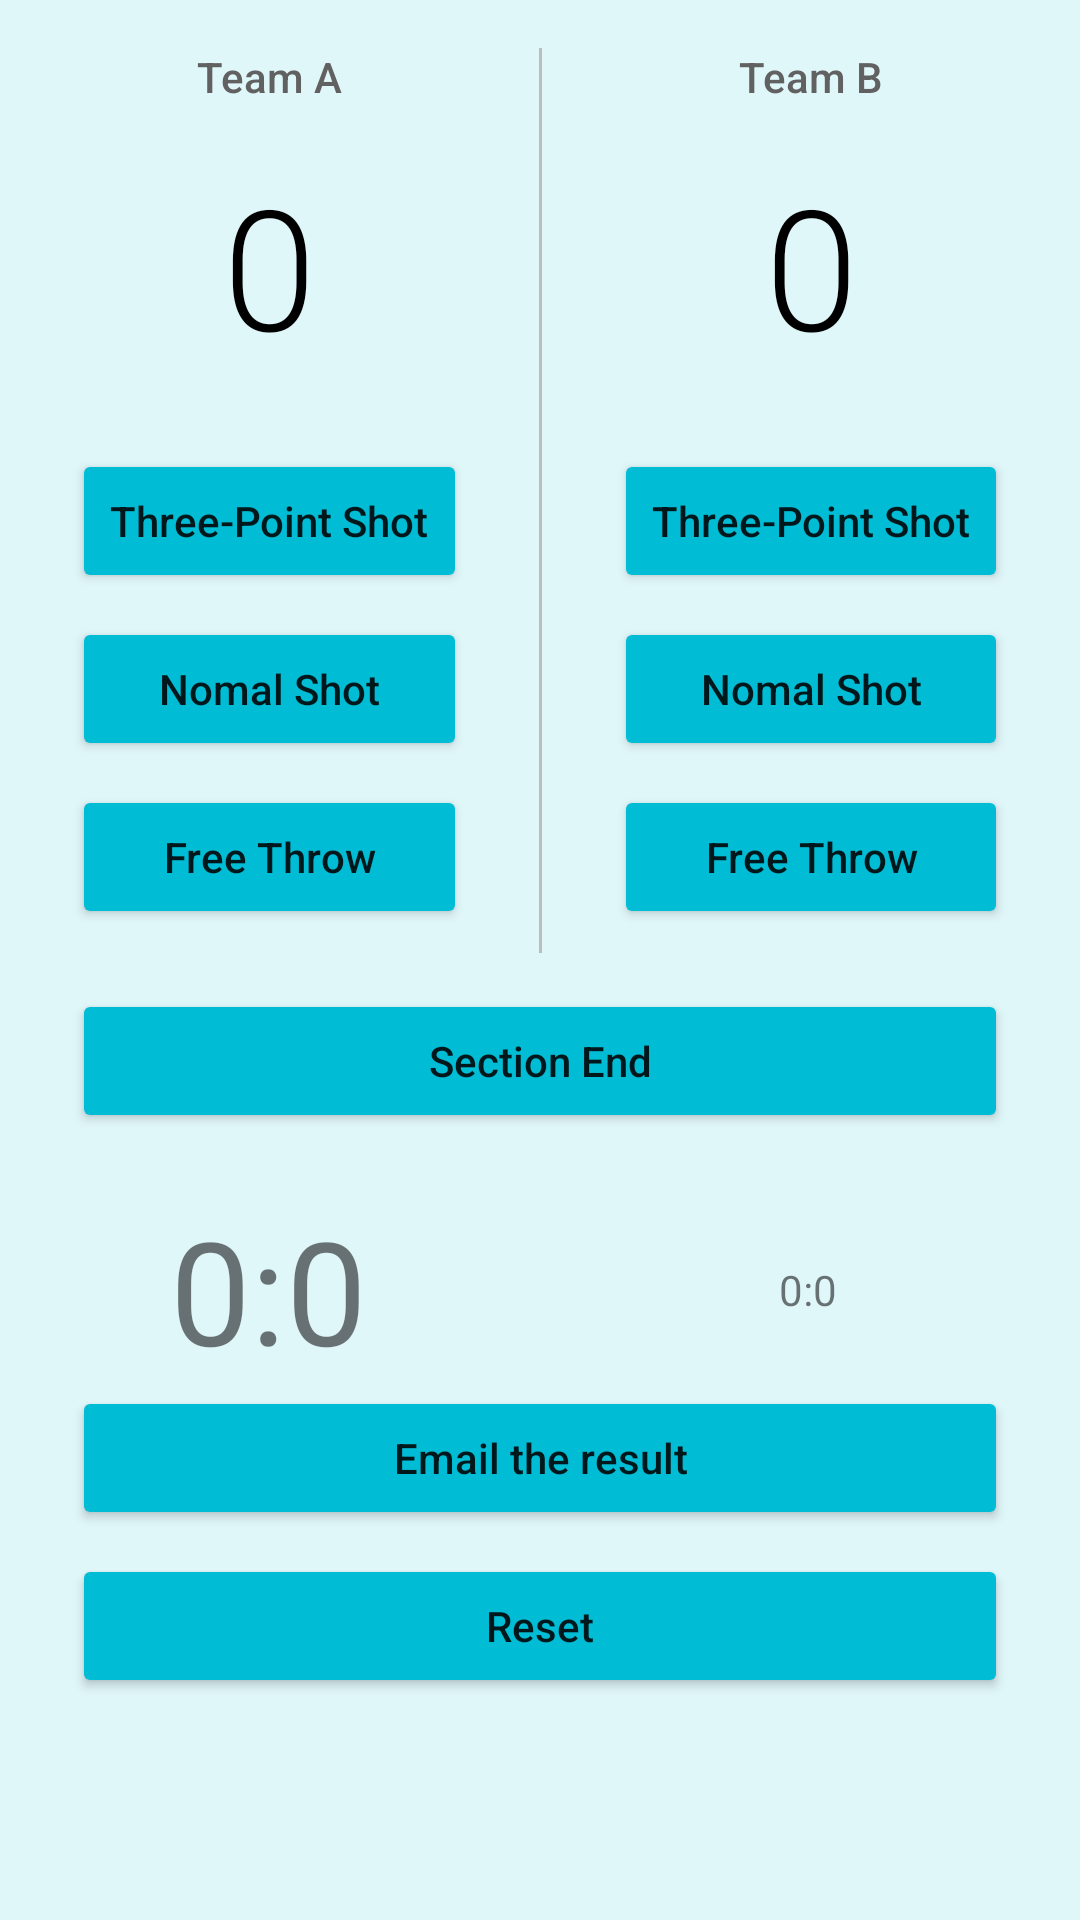

Android layout source for this screen:
<!-- AndroidManifest.xml: application theme AppTheme -->
<!-- res/layout/basketball_score.xml -->
<?xml version="1.0" encoding="utf-8"?>
<LinearLayout xmlns:android="http://schemas.android.com/apk/res/android"
    android:layout_width="match_parent"
    android:layout_height="match_parent"
    android:orientation="vertical">

    <ScrollView
        android:layout_width="match_parent"
        android:layout_height="wrap_content">

        <LinearLayout
            android:layout_width="match_parent"
            android:layout_height="wrap_content"
            android:orientation="vertical">

            <LinearLayout
                android:layout_width="match_parent"
                android:layout_height="wrap_content">

                <LinearLayout
                    android:layout_width="match_parent"
                    android:layout_height="wrap_content"
                    android:layout_weight="1"
                    android:orientation="vertical">

                    <TextView
                        android:layout_width="match_parent"
                        android:layout_height="wrap_content"
                        android:fontFamily="sans-serif-medium"
                        android:gravity="center_horizontal"
                        android:padding="16dp"
                        android:text="Team A"
                        android:textColor="#616161"
                        android:textSize="14sp" />

                    <TextView
                        android:id="@+id/team_a_scoreA_bas"
                        android:layout_width="match_parent"
                        android:layout_height="wrap_content"
                        android:fontFamily="sans-serif-light"
                        android:gravity="center_horizontal"
                        android:paddingBottom="24dp"
                        android:text="0"
                        android:textColor="#000000"
                        android:textSize="56sp" />

                    <Button
                        android:layout_width="match_parent"
                        android:layout_height="wrap_content"
                        android:layout_marginBottom="8dp"
                        android:layout_marginLeft="24dp"
                        android:layout_marginRight="24dp"
                        android:onClick="add3PointsABas"
                        android:text="@string/three_point_shot"
                        android:textAllCaps="false" />

                    <Button
                        android:layout_width="match_parent"
                        android:layout_height="wrap_content"
                        android:layout_marginBottom="8dp"
                        android:layout_marginLeft="24dp"
                        android:layout_marginRight="24dp"
                        android:onClick="add2PointsABas"
                        android:text="@string/nomal_shot"
                        android:textAllCaps="false" />

                    <Button
                        android:layout_width="match_parent"
                        android:layout_height="wrap_content"
                        android:layout_marginBottom="8dp"
                        android:layout_marginLeft="24dp"
                        android:layout_marginRight="24dp"
                        android:onClick="freeThrowABas"
                        android:text="@string/free_throw"
                        android:textAllCaps="false" />
                </LinearLayout>

                <View
                    android:layout_width="1dp"
                    android:layout_height="match_parent"
                    android:layout_marginTop="16dp"
                    android:background="#BDBDBD" />

                <LinearLayout
                    android:layout_width="match_parent"
                    android:layout_height="wrap_content"
                    android:layout_weight="1"
                    android:orientation="vertical">

                    <TextView
                        android:layout_width="match_parent"
                        android:layout_height="wrap_content"
                        android:fontFamily="sans-serif-medium"
                        android:gravity="center_horizontal"
                        android:padding="16dp"
                        android:text="Team B"
                        android:textColor="#616161"
                        android:textSize="14sp" />

                    <TextView
                        android:id="@+id/team_a_scoreB_bas"
                        android:layout_width="match_parent"
                        android:layout_height="wrap_content"
                        android:fontFamily="sans-serif-light"
                        android:gravity="center_horizontal"
                        android:paddingBottom="24dp"
                        android:text="0"
                        android:textColor="#000000"
                        android:textSize="56sp" />

                    <Button

                        android:layout_width="match_parent"
                        android:layout_height="wrap_content"
                        android:layout_marginBottom="8dp"
                        android:layout_marginLeft="24dp"
                        android:layout_marginRight="24dp"
                        android:onClick="add3PointsBBas"
                        android:text="@string/three_point_shot"
                        android:textAllCaps="false" />

                    <Button
                        android:layout_width="match_parent"
                        android:layout_height="wrap_content"
                        android:layout_marginBottom="8dp"
                        android:layout_marginLeft="24dp"
                        android:layout_marginRight="24dp"
                        android:onClick="add2PointsBBas"
                        android:text="@string/nomal_shot"
                        android:textAllCaps="false" />

                    <Button
                        android:layout_width="match_parent"
                        android:layout_height="wrap_content"
                        android:layout_marginBottom="8dp"
                        android:layout_marginLeft="24dp"
                        android:layout_marginRight="24dp"
                        android:onClick="freeThrowBBas"
                        android:text="@string/free_throw"
                        android:textAllCaps="false" />
                </LinearLayout>
            </LinearLayout>

            <Button
                android:id="@+id/section_end_bas"
                android:layout_width="match_parent"
                android:layout_height="wrap_content"
                android:layout_marginBottom="8dp"
                android:layout_marginLeft="24dp"
                android:layout_marginRight="24dp"
                android:layout_marginTop="12dp"
                android:text="@string/section_end"
                android:textAllCaps="false"
                android:onClick="sectionEndBas"/>

            <LinearLayout
                android:layout_width="match_parent"
                android:layout_height="wrap_content"
                android:layout_marginTop="12dp"
                android:orientation="horizontal">

                <TextView
                    android:id="@+id/big_point_bas"
                    android:layout_width="wrap_content"
                    android:layout_height="wrap_content"
                    android:layout_alignParentLeft="true"
                    android:layout_weight="1"
                    android:layout_gravity="top"
                    android:gravity="center"
                    android:text="0:0"
                    android:textSize="48sp" />

                <TextView
                    android:id="@+id/small_point_bas"
                    android:layout_width="wrap_content"
                    android:layout_height="wrap_content"
                    android:layout_alignParentRight="true"
                    android:layout_gravity="center"
                    android:layout_marginLeft="24dp"
                    android:layout_marginRight="24dp"
                    android:layout_weight="1"
                    android:gravity="center"
                    android:text="0:0" />

            </LinearLayout>

            <Button
                android:id="@+id/email_result_bas"
                android:layout_width="match_parent"
                android:layout_height="wrap_content"
                android:layout_marginBottom="8dp"
                android:layout_marginLeft="24dp"
                android:layout_marginRight="24dp"
                android:text="@string/email"
                android:textAllCaps="false"
                android:onClick="sendMailBas"/>
            
            <Button
                android:id="@+id/reset_bas"
                android:layout_width="match_parent"
                android:layout_height="wrap_content"
                android:layout_alignParentBottom="true"
                android:layout_alignParentRight="true"
                android:layout_marginBottom="24dp"
                android:layout_marginLeft="24dp"
                android:layout_marginRight="24dp"
                android:gravity="center"
                android:onClick="resetBas"
                android:text="@string/reset"
                android:textAllCaps="false" />
        </LinearLayout>
    </ScrollView>
</LinearLayout>
<!-- resources referenced by this layout -->
<resources>
  <string name="email">Email the result</string>
  <string name="free_throw">Free Throw</string>
  <string name="nomal_shot">Nomal Shot</string>
  <string name="reset">Reset</string>
  <string name="section_end">Section End</string>
  <string name="three_point_shot">Three-Point Shot</string>
  <style name="AppTheme" parent="SoccerTheme">
          
          <item name="colorPrimary">#0288D1</item>
          <item name="colorPrimaryDark">#607D8B</item>
          
          <item name="colorAccent">#0277BD</item>
          <item name="colorButtonNormal">#00BCD4</item>
          
          <item name="android:windowBackground">@color/back2</item>
      </style>
  <style name="SoccerTheme" parent="Theme.AppCompat.Light">
          <item name="colorPrimary">#4CAF50</item>
          <item name="colorPrimaryDark">#00695C</item>
          <item name="colorAccent">#43A047</item>
          <item name="colorButtonNormal">#81C784</item>
          
          <item name="android:windowBackground">@color/back1</item>
      </style>
  <color name="back2">#E0F7FA</color>
  <color name="back1">#E8F5E9</color>
</resources>
